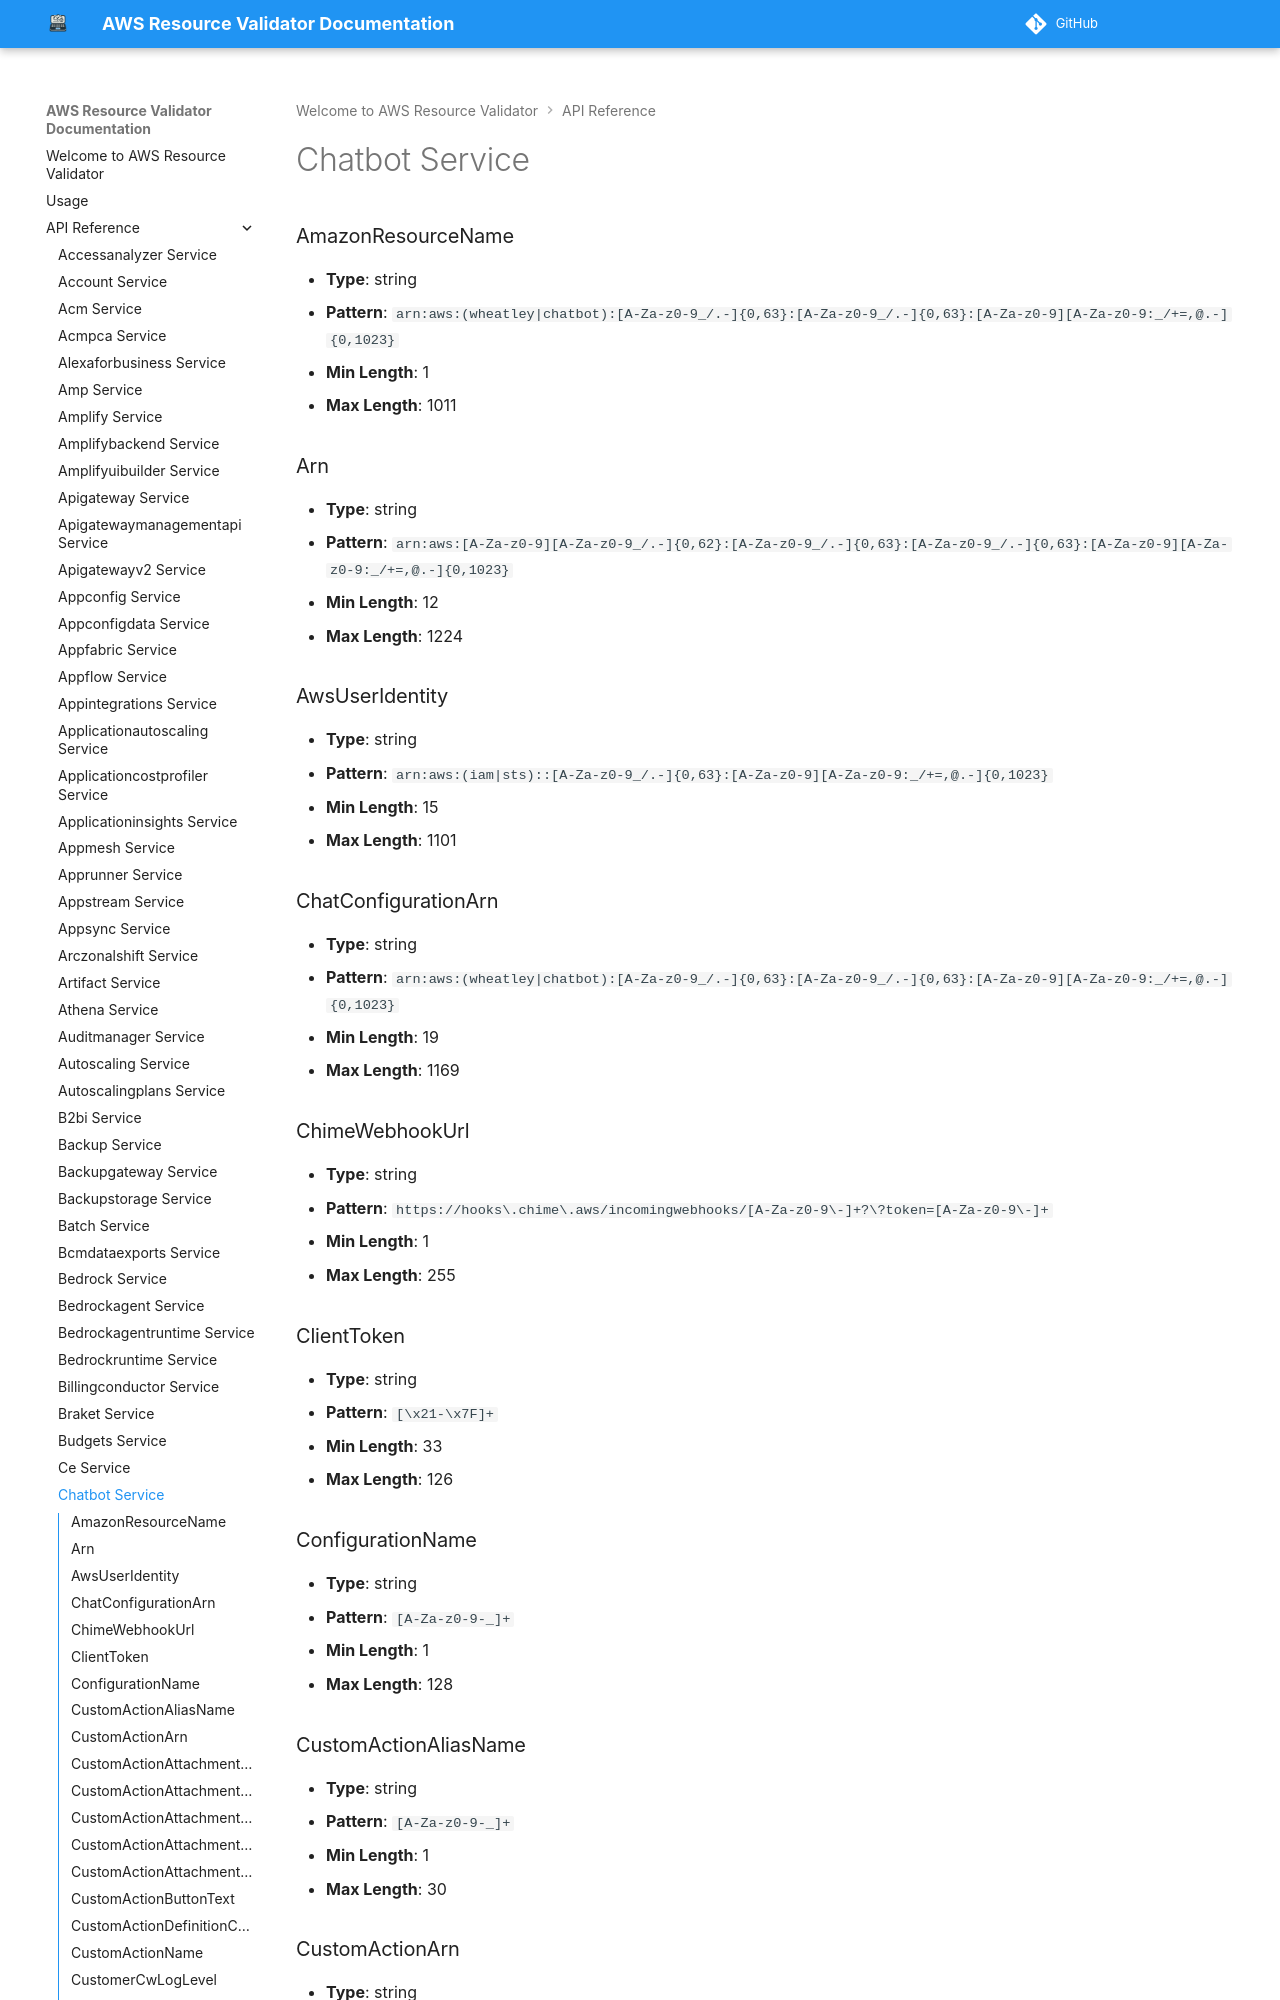

repository: CoreOxide/aws_resource_validator · page: api/chatbot/index.html · generator: mkdocs

# Chatbot Service

### AmazonResourceName
- **Type**: string
- **Pattern**: `arn:aws:(wheatley|chatbot):[A-Za-z0-9_/.-]{0,63}:[A-Za-z0-9_/.-]{0,63}:[A-Za-z0-9][A-Za-z0-9:_/+=,@.-]{0,1023}`
- **Min Length**: 1
- **Max Length**: 1011

### Arn
- **Type**: string
- **Pattern**: `arn:aws:[A-Za-z0-9][A-Za-z0-9_/.-]{0,62}:[A-Za-z0-9_/.-]{0,63}:[A-Za-z0-9_/.-]{0,63}:[A-Za-z0-9][A-Za-z0-9:_/+=,@.-]{0,1023}`
- **Min Length**: 12
- **Max Length**: 1224

### AwsUserIdentity
- **Type**: string
- **Pattern**: `arn:aws:(iam|sts)::[A-Za-z0-9_/.-]{0,63}:[A-Za-z0-9][A-Za-z0-9:_/+=,@.-]{0,1023}`
- **Min Length**: 15
- **Max Length**: 1101
